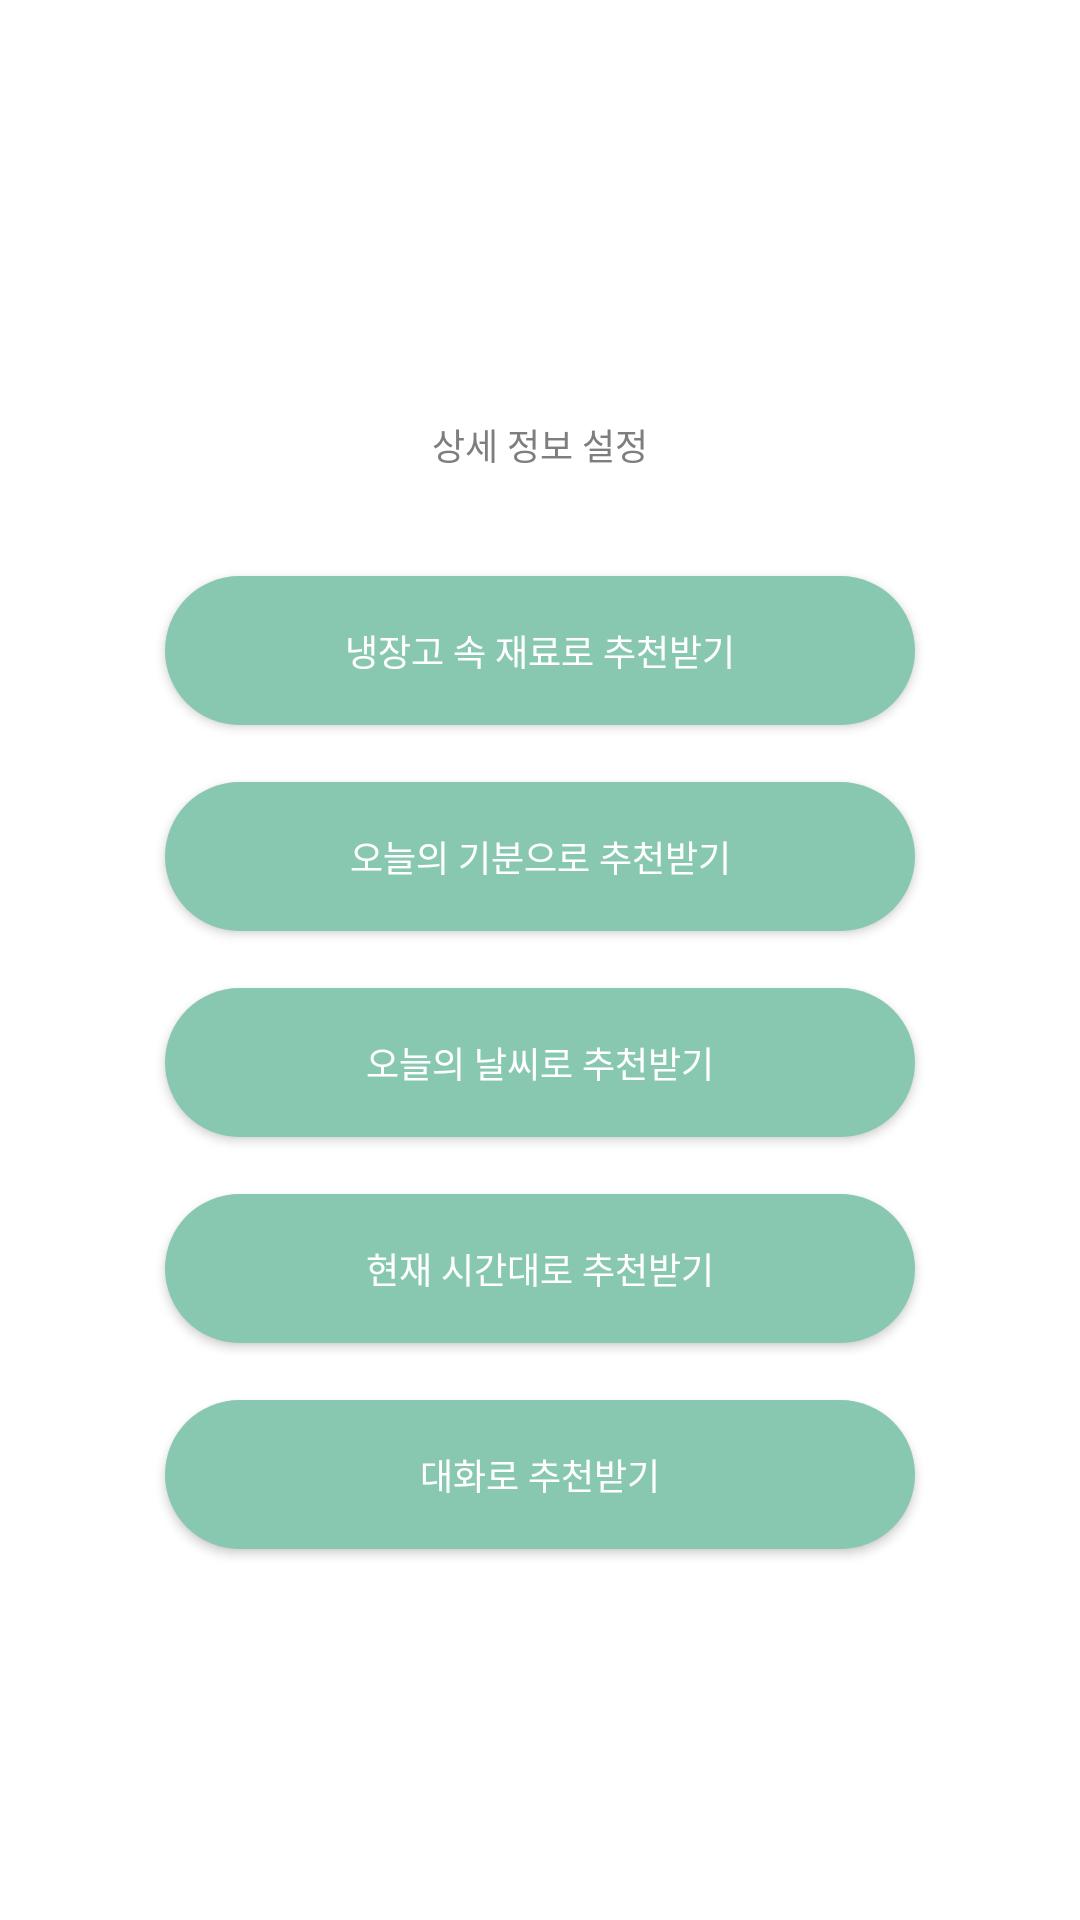

Layout XML and referenced resources for this Android screen:
<!-- AndroidManifest.xml: application theme Theme.AndroidTest -->
<!-- res/layout/activity_main_option.xml -->
<?xml version="1.0" encoding="utf-8"?>
<LinearLayout xmlns:android="http://schemas.android.com/apk/res/android"
    xmlns:app="http://schemas.android.com/apk/res-auto"
    xmlns:tools="http://schemas.android.com/tools"
    android:layout_width="match_parent"
    android:layout_height="match_parent"
    android:orientation="vertical"
    android:background="@color/white"
    tools:context=".MainOptionActivity">

    <LinearLayout
        android:layout_width="match_parent"
        android:layout_height="wrap_content"
        android:orientation="vertical"
        android:gravity="center"
        android:layout_weight="1">

        <android.widget.Button
            android:id="@+id/button_main_filtering"
            android:layout_width="250dp"
            android:layout_height="wrap_content"
            android:layout_gravity="center"
            android:background="@drawable/button_selector"
            android:elevation="4dp"
            android:fontFamily="@font/pretendardextrabold"
            android:onClick="onButtonClick"
            android:padding="16dp"
            android:text="상세 정보 설정"
            android:textColor="@drawable/text_color_selector"
            android:textSize="12sp" />

        <android.widget.Button
            android:id="@+id/button_main_ir"
            android:layout_width="250dp"
            android:layout_height="wrap_content"
            android:layout_marginTop="19dp"
            android:layout_gravity="center"
            android:background="@drawable/button_selected"
            android:padding="16dp"
            android:elevation="4dp"
            android:fontFamily="@font/pretendardextrabold"
            android:textSize="12sp"
            android:textColor="@color/white"
            android:text="냉장고 속 재료로 추천받기"
            android:onClick="onButtonClick" />

        <android.widget.Button
            android:id="@+id/button_main_feeling"
            android:layout_width="250dp"
            android:layout_height="wrap_content"
            android:layout_marginTop="19dp"
            android:layout_gravity="center"
            android:background="@drawable/button_selected"
            android:padding="16dp"
            android:elevation="4dp"
            android:fontFamily="@font/pretendardextrabold"
            android:textSize="12sp"
            android:textColor="@color/white"
            android:text="오늘의 기분으로 추천받기"
            android:onClick="onButtonClick" />

        <android.widget.Button
            android:id="@+id/button_main_weather"
            android:layout_width="250dp"
            android:layout_height="wrap_content"
            android:layout_marginTop="19dp"
            android:layout_gravity="center"
            android:background="@drawable/button_selected"
            android:padding="16dp"
            android:elevation="4dp"
            android:fontFamily="@font/pretendardextrabold"
            android:textSize="12sp"
            android:textColor="@color/white"
            android:text="오늘의 날씨로 추천받기"
            android:onClick="onButtonClick" />

        <android.widget.Button
            android:id="@+id/button_main_time"
            android:layout_width="250dp"
            android:layout_height="wrap_content"
            android:layout_marginTop="19dp"
            android:layout_gravity="center"
            android:background="@drawable/button_selected"
            android:padding="16dp"
            android:elevation="4dp"
            android:fontFamily="@font/pretendardextrabold"
            android:textSize="12sp"
            android:textColor="@color/white"
            android:text="현재 시간대로 추천받기"
            android:onClick="onButtonClick" />

        <android.widget.Button
            android:id="@+id/button_main_chat"
            android:layout_width="250dp"
            android:layout_height="wrap_content"
            android:layout_marginTop="19dp"
            android:layout_gravity="center"
            android:background="@drawable/button_selected"
            android:padding="16dp"
            android:elevation="4dp"
            android:fontFamily="@font/pretendardextrabold"
            android:textSize="12sp"
            android:textColor="@color/white"
            android:text="대화로 추천받기"
            android:onClick="onButtonClick" />

    </LinearLayout>

    <LinearLayout
        android:layout_width="match_parent"
        android:layout_height="wrap_content"
        android:orientation="vertical" >


    </LinearLayout>



</LinearLayout>
<!-- resources referenced by this layout -->
<resources>
  <color name="white">#FFFFFFFF</color>
  <!-- drawable button_selected (drawable) -->
  <?xml version="1.0" encoding="utf-8"?>
  <shape xmlns:android="http://schemas.android.com/apk/res/android">
      <solid android:color="#88C8B1" />
      <corners android:radius="45dp" />
  </shape>
  <!-- drawable button_selector (drawable) -->
  <?xml version="1.0" encoding="utf-8"?>
  <selector xmlns:android="http://schemas.android.com/apk/res/android">
  
      
      <item
          android:state_selected="true"
          android:drawable="@drawable/button_selected" />
  
  
      
      <item
          android:state_selected="false"
          android:drawable="@drawable/button_unselected" />
  
  </selector>
  <!-- drawable text_color_selector (drawable) -->
  <?xml version="1.0" encoding="utf-8"?>
  <selector xmlns:android="http://schemas.android.com/apk/res/android">
  
      
      <item
          android:state_selected="true"
          android:color="#ffffff"
          />
  
      
      <item
          android:state_selected="false"
          android:color="#7E7E7E"
          />
  
  </selector>
  <style name="Theme.AndroidTest" parent="Base.Theme.AndroidTest" />
  <style name="Base.Theme.AndroidTest" parent="Theme.AppCompat.DayNight.NoActionBar">
          
          
      </style>
</resources>
